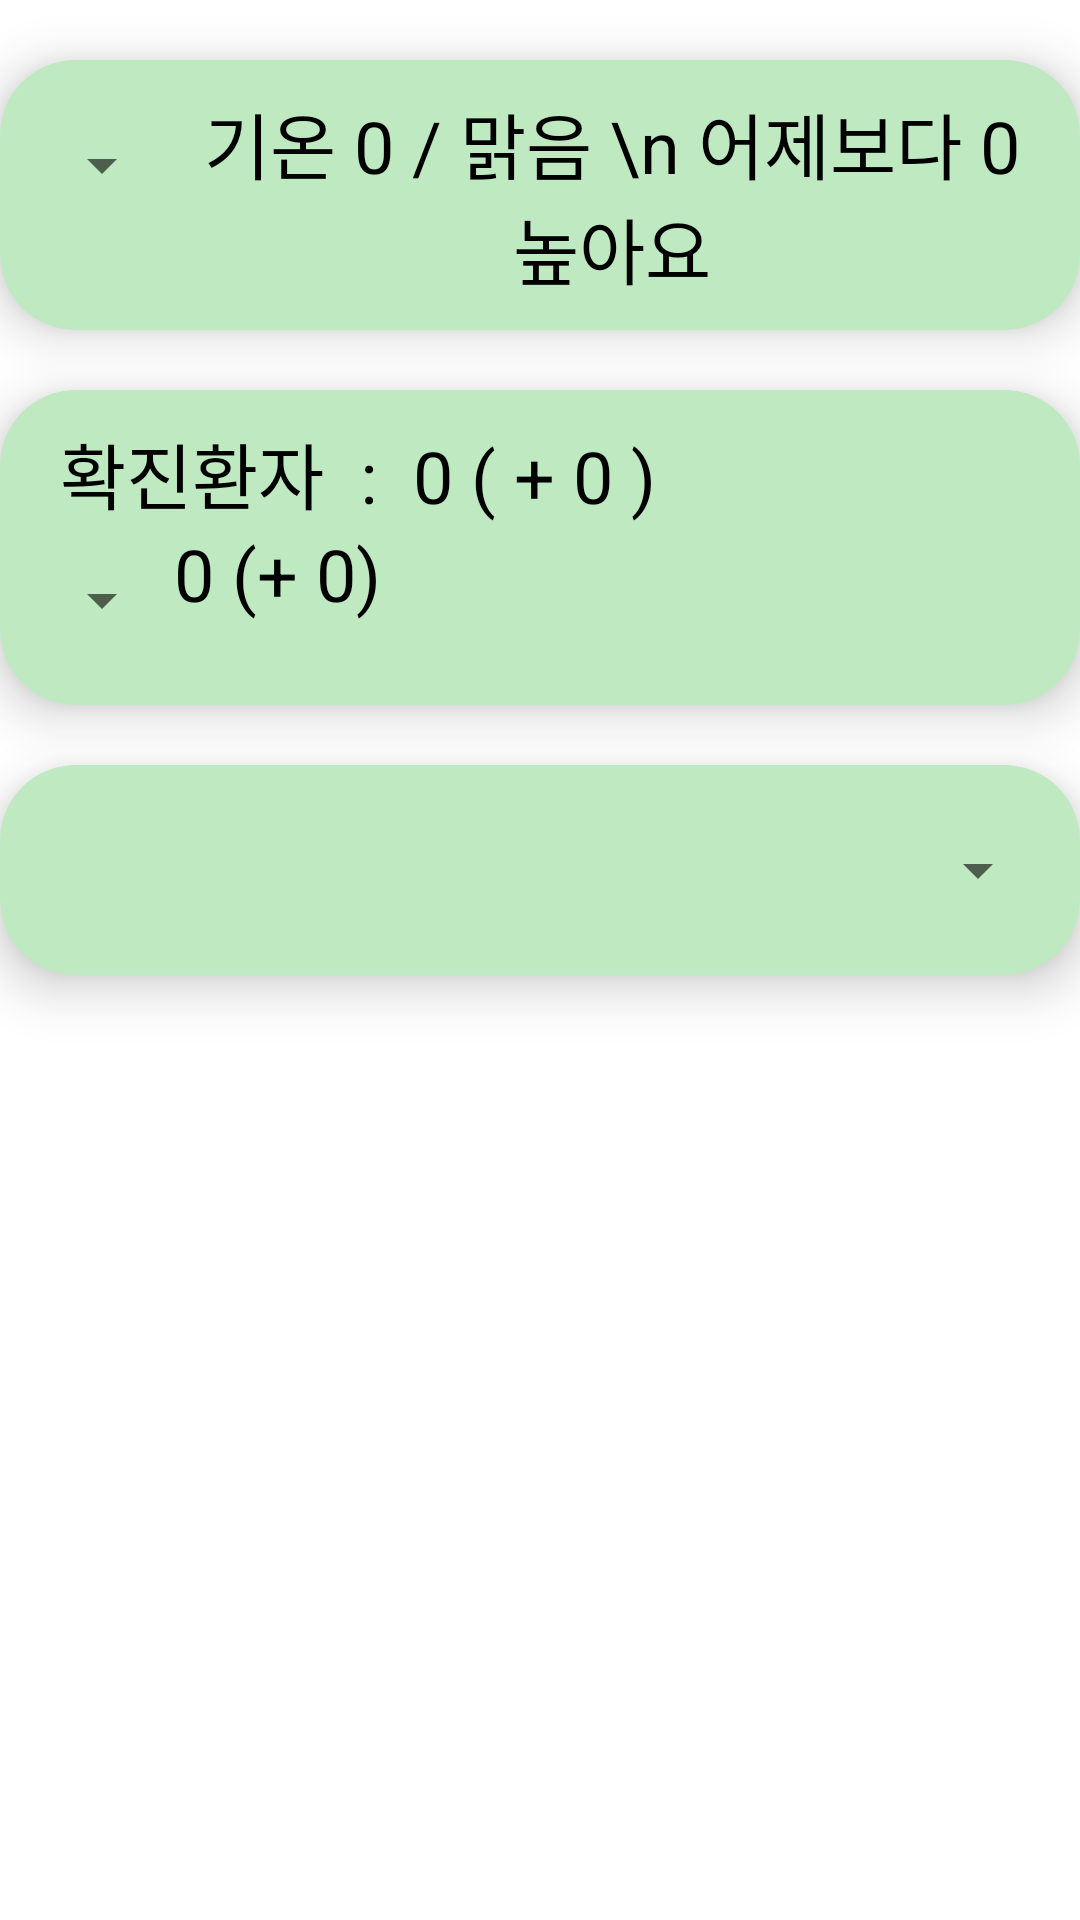

Write the Android layout XML for this screen, with the resource values it uses.
<!-- AndroidManifest.xml: application theme Theme.Todays_Info -->
<!-- res/layout/fragment_home.xml -->
<?xml version="1.0" encoding="utf-8"?>
<androidx.constraintlayout.widget.ConstraintLayout xmlns:android="http://schemas.android.com/apk/res/android"
    xmlns:tools="http://schemas.android.com/tools"
    xmlns:app="http://schemas.android.com/apk/res-auto"
    android:id="@+id/friendsFragment"
    android:layout_width="match_parent"
    android:layout_height="match_parent"
    tools:context="com.jignong.todays_info.Fragments.HomeFragment">


    <com.google.android.material.card.MaterialCardView
        android:id="@+id/weather_cardview"
        android:layout_width="match_parent"
        android:layout_height="wrap_content"
        app:cardBackgroundColor="#BFEAC1"
        app:cardCornerRadius="25dp"
        app:cardElevation="10dp"
        android:layout_marginTop="20dp"
        app:layout_constraintEnd_toEndOf="parent"
        app:layout_constraintStart_toStartOf="parent"
        app:layout_constraintTop_toTopOf="parent"
        android:contentDescription="weather_cardview">

        <LinearLayout
            android:layout_margin="10dp"
            android:layout_width="match_parent"
            android:layout_height="70dp"
            android:orientation="horizontal">

            <Spinner
                android:id="@+id/weather_spinner"
                android:layout_width="wrap_content"
                android:layout_height="50dp"
                android:spinnerMode="dialog"
                android:gravity="center"
                android:contentDescription="weather_spinner"/>

            <TextView
                android:id="@+id/weather_textview"
                android:layout_width="wrap_content"
                android:layout_height="wrap_content"
                android:gravity="center"
                android:text="기온 0 / 맑음 \n 어제보다 0 높아요"
                android:textColor="@color/black"
                android:textSize="24sp" />

        </LinearLayout>
    </com.google.android.material.card.MaterialCardView>

    <com.google.android.material.card.MaterialCardView
        android:id="@+id/covid_cardview"
        android:layout_width="match_parent"
        android:layout_height="wrap_content"
        android:layout_marginTop="20dp"
        app:cardBackgroundColor="#BFEAC1"
        app:cardCornerRadius="25dp"
        app:cardElevation="10dp"
        app:layout_constraintEnd_toEndOf="parent"
        app:layout_constraintStart_toStartOf="parent"
        app:layout_constraintTop_toBottomOf="@id/weather_cardview"
        android:contentDescription="covid_cardview">

        <LinearLayout
            android:layout_width="match_parent"
            android:layout_height="wrap_content"
            android:orientation="vertical"
            android:layout_margin="10dp">

            <TextView
                android:id="@+id/totalcoivd_textview"
                android:layout_width="wrap_content"
                android:layout_height="wrap_content"
                android:layout_marginStart="10dp"
                android:gravity="center"
                android:text="확진환자  :  0 ( + 0 )"
                android:textColor="@color/black"
                android:textSize="24sp" />

            <LinearLayout
                android:layout_width="match_parent"
                android:layout_height="wrap_content"
                android:orientation="horizontal">

                <Spinner
                    android:id="@+id/covid_spinner"
                    android:layout_width="wrap_content"
                    android:layout_height="50dp"
                    android:spinnerMode="dialog"
                    android:contentDescription="covid_spinner"/>

                <TextView
                    android:id="@+id/coivd_textview"
                    android:layout_width="wrap_content"
                    android:layout_height="wrap_content"
                    android:text="0 (+ 0)"
                    android:textColor="@color/black"
                    android:textSize="24sp" />

            </LinearLayout>
        </LinearLayout>

    </com.google.android.material.card.MaterialCardView>

    <com.google.android.material.card.MaterialCardView
        android:id="@+id/news_cardview"
        android:layout_width="match_parent"
        android:layout_height="wrap_content"
        android:layout_marginTop="20dp"
        app:cardBackgroundColor="#BFEAC1"
        app:cardCornerRadius="25dp"
        app:cardElevation="10dp"
        app:layout_constraintEnd_toEndOf="parent"
        app:layout_constraintStart_toStartOf="parent"
        app:layout_constraintTop_toBottomOf="@id/covid_cardview"
        android:contentDescription="news_cardview">

        <LinearLayout
            android:layout_margin="10dp"
            android:layout_width="match_parent"
            android:layout_height="wrap_content"
            android:orientation="vertical">

            <Spinner
                android:id="@+id/news_spinner"
                android:layout_width="match_parent"
                android:layout_height="50dp"
                android:contentDescription="news_spinner" />

            <androidx.recyclerview.widget.RecyclerView
                android:id="@+id/news_recyclerview"
                android:layout_width="match_parent"
                android:layout_height="wrap_content"/>

        </LinearLayout>



    </com.google.android.material.card.MaterialCardView>




</androidx.constraintlayout.widget.ConstraintLayout>
<!-- resources referenced by this layout -->
<resources>
  <style name="Theme.Todays_Info" parent="Theme.MaterialComponents.DayNight.DarkActionBar">
          
          <item name="colorPrimary">@color/purple_500</item>
          <item name="colorPrimaryVariant">@color/purple_700</item>
          <item name="colorOnPrimary">@color/white</item>
          
          <item name="colorSecondary">@color/teal_200</item>
          <item name="colorSecondaryVariant">@color/teal_700</item>
          <item name="colorOnSecondary">@color/black</item>
          
          <item name="android:statusBarColor" tools:targetApi="l">?attr/colorPrimaryVariant</item>
          
      </style>
  <!-- not gathered from this repository: default colours our renderer supplied (Android Studio template values) -->
  <color name="purple_500">#FF6200EE</color>
  <color name="purple_700">#FF3700B3</color>
  <color name="teal_200">#FF03DAC5</color>
  <color name="teal_700">#FF018786</color>
  <color name="black">#FF000000</color>
  <color name="white">#FFFFFFFF</color>
</resources>
